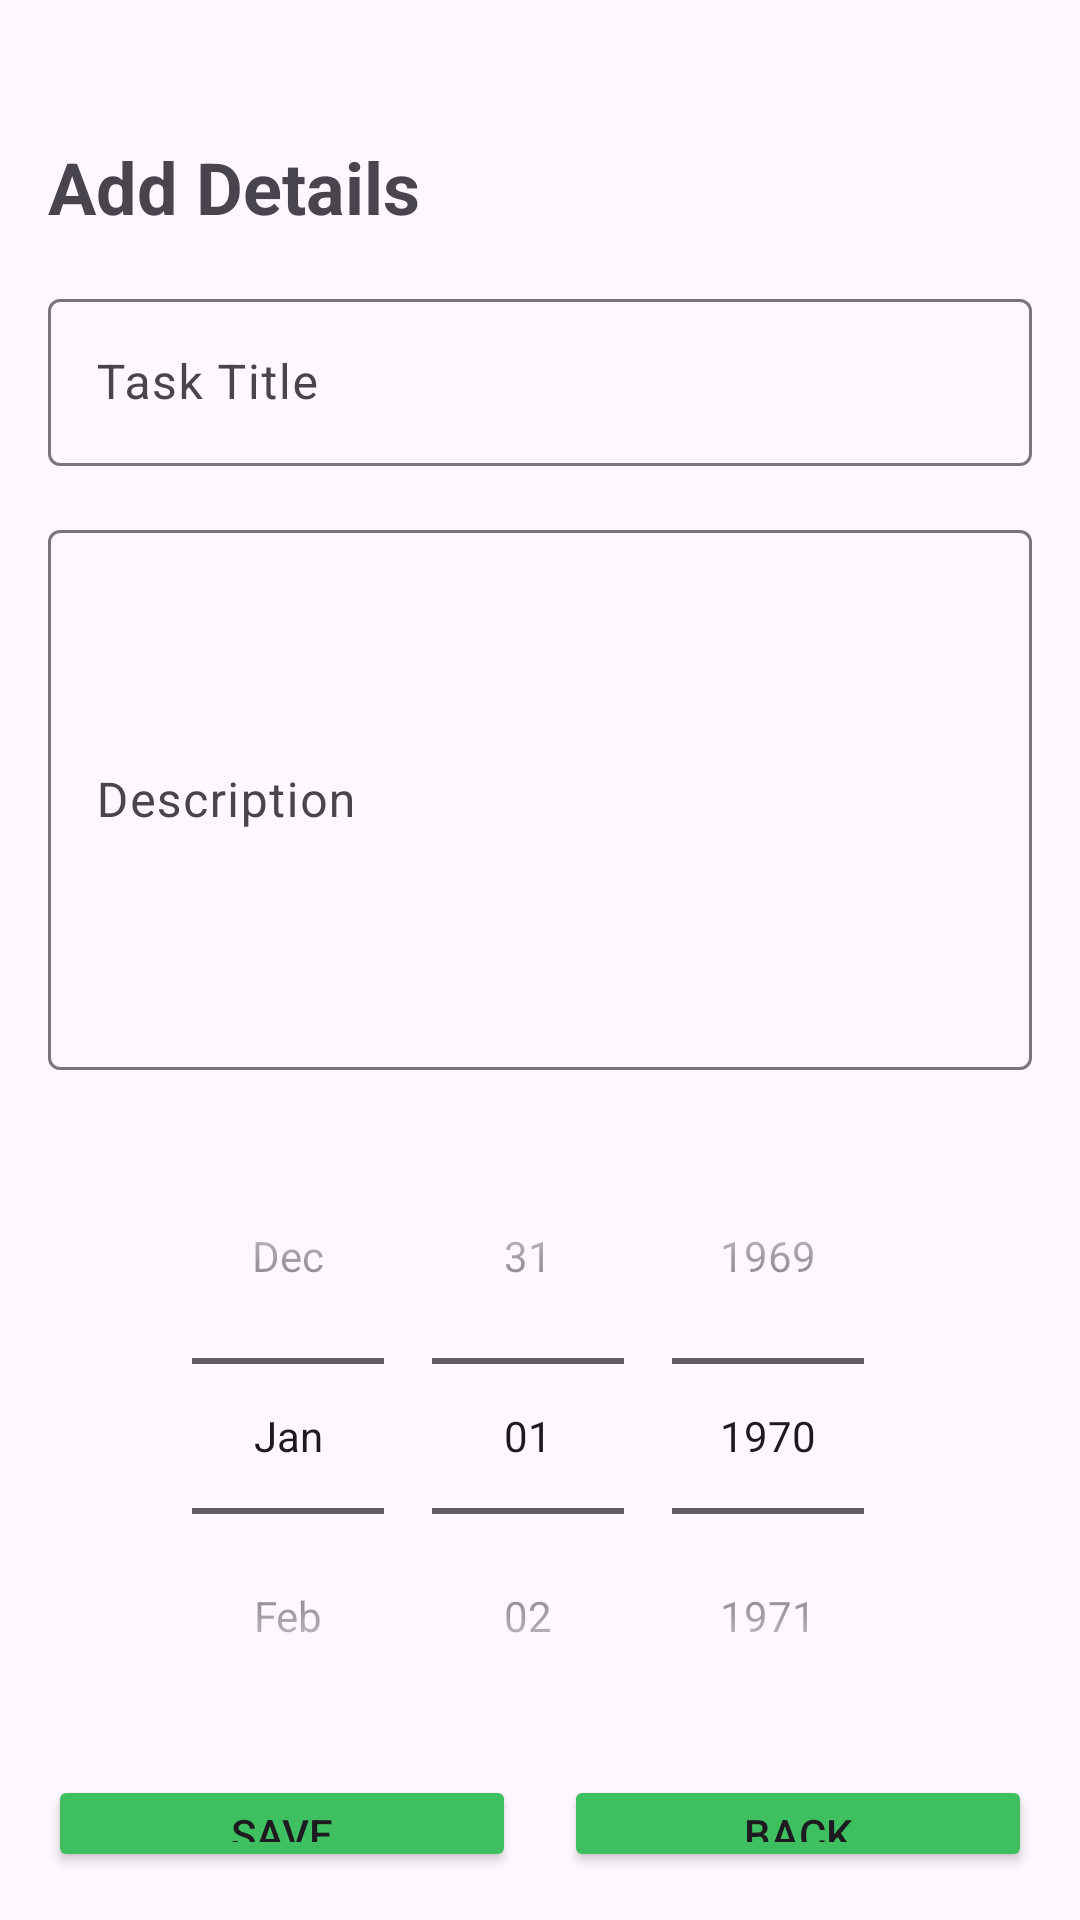

Here is an Android app screen rendered from its layout file. Give the layout XML and the strings, colors and styles it references.
<!-- AndroidManifest.xml: application theme Theme.TODO_LAB4 -->
<!-- res/layout/activity_create_card.xml -->
<?xml version="1.0" encoding="utf-8"?>
<LinearLayout xmlns:android="http://schemas.android.com/apk/res/android"
    xmlns:app="http://schemas.android.com/apk/res-auto"
    xmlns:tools="http://schemas.android.com/tools"
    android:layout_width="match_parent"
    android:layout_height="match_parent"
    android:orientation="vertical"
    android:padding="16dp"
    tools:context=".CreateCard">

    
    <TextView
        android:layout_width="wrap_content"
        android:layout_height="wrap_content"
        android:layout_marginTop="30dp"
        android:text="Add Details"
        android:textSize="24sp"
        android:textStyle="bold"
        android:layout_marginBottom="16dp"/>

    
    <com.google.android.material.textfield.TextInputLayout
        android:layout_width="match_parent"
        android:layout_height="wrap_content"
        android:hint="Task Title"
        android:layout_marginBottom="16dp">
        <com.google.android.material.textfield.TextInputEditText
            android:id="@+id/create_title"
            android:layout_width="match_parent"
            android:layout_height="wrap_content"/>
    </com.google.android.material.textfield.TextInputLayout>

    
    <com.google.android.material.textfield.TextInputLayout
        android:layout_width="match_parent"
        android:layout_height="wrap_content"
        android:hint="@string/description"
        android:layout_marginBottom="16dp">
        <com.google.android.material.textfield.TextInputEditText
            android:id="@+id/create_priority"
            android:layout_width="match_parent"
            android:layout_height="180dp"/>
    </com.google.android.material.textfield.TextInputLayout>

    
    <DatePicker
        android:id="@+id/create_date"
        android:layout_width="match_parent"
        android:layout_height="wrap_content"
        android:calendarViewShown="false"
        android:datePickerMode="spinner"
        android:layout_marginBottom="7dp"/>

    
    <LinearLayout
        android:layout_width="match_parent"
        android:layout_height="wrap_content"
        android:orientation="horizontal"
        android:gravity="center">

        
        <Button
            android:id="@+id/save_button"
            android:layout_width="wrap_content"
            android:layout_height="wrap_content"
            android:text="Save"
            android:backgroundTint="@color/green"
            android:layout_gravity="start"
            android:layout_weight="1"
            android:layout_marginEnd="8dp"/>

        
        <Button
            android:id="@+id/back_button"
            android:layout_width="wrap_content"
            android:layout_height="wrap_content"
            android:text="Back"
            android:backgroundTint="@color/green"
            android:layout_gravity="end"
            android:layout_weight="1"
            android:layout_marginStart="8dp"/>
    </LinearLayout>

</LinearLayout>
<!-- resources referenced by this layout -->
<resources>
  <color name="green">#3FC060</color>
  <string name="description">Description</string>
  <style name="Theme.TODO_LAB4" parent="Base.Theme.TODO_LAB4" />
  <style name="Base.Theme.TODO_LAB4" parent="Theme.Material3.DayNight.NoActionBar">
          
          
          <item name="android:statusBarColor">@color/status_bar_color</item>
          <item name="android:windowDrawsSystemBarBackgrounds">true</item>
      </style>
</resources>
